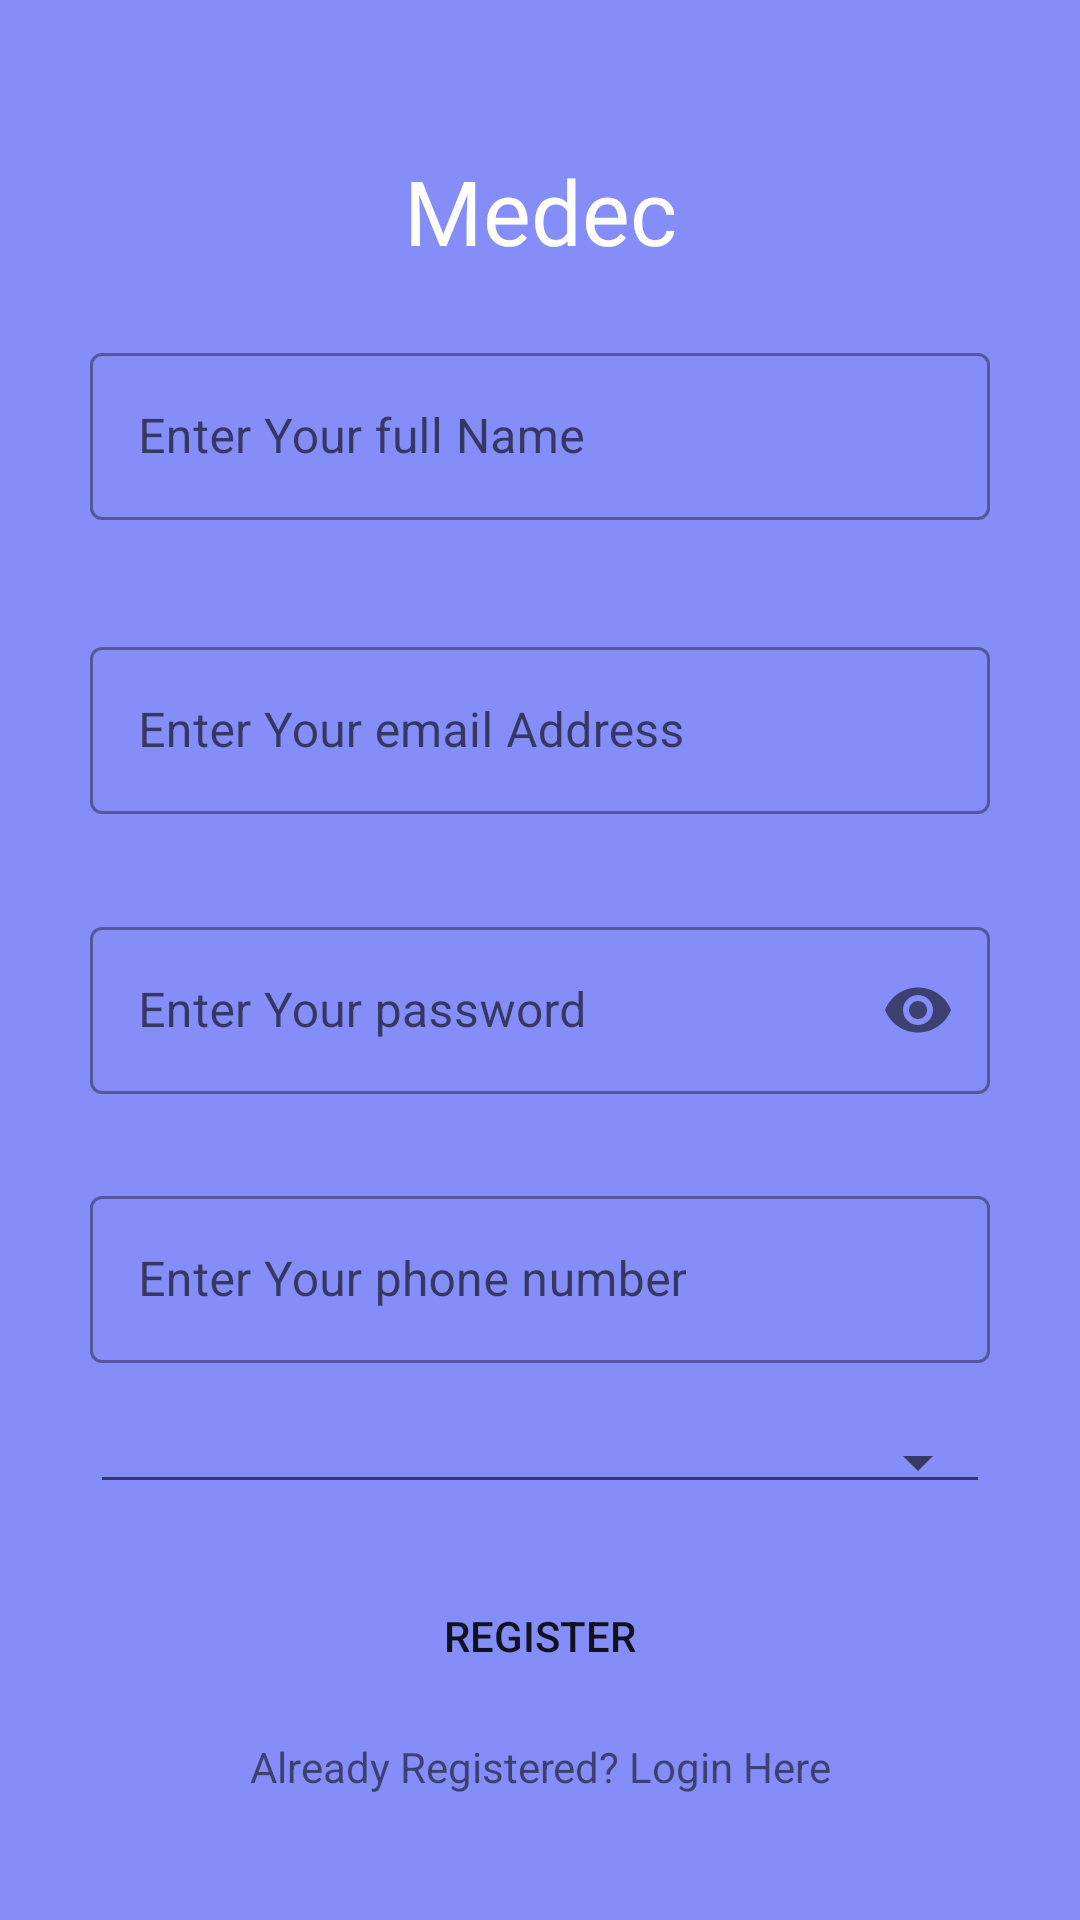

Reconstruct the res/layout file that produces this screen, plus the resources it refers to.
<!-- AndroidManifest.xml: application theme AppTheme -->
<!-- res/layout/activity_register.xml -->
<?xml version="1.0" encoding="utf-8"?>
<androidx.constraintlayout.widget.ConstraintLayout xmlns:android="http://schemas.android.com/apk/res/android"
    xmlns:app="http://schemas.android.com/apk/res-auto"
    xmlns:tools="http://schemas.android.com/tools"
    android:layout_width="match_parent"
    android:layout_height="match_parent"
    android:padding="30dp"
    android:layout_gravity="center"
    android:background="@color/backgroundColor"
    tools:context=".RegisterActivity">

    <TextView
        android:id="@+id/app_name"
        android:layout_width="wrap_content"
        android:layout_height="wrap_content"
        android:layout_marginTop="20dp"
        android:fontFamily="@font/aclonica"
        android:textAppearance="@style/TextAppearance.AppCompat.Large"
        android:textColor="#FFFFFF"
        android:textSize="30sp"
        app:layout_constraintEnd_toEndOf="parent"
        app:layout_constraintStart_toStartOf="parent"
        app:layout_constraintTop_toTopOf="parent"
        android:text="Medec" />
    <com.google.android.material.textfield.TextInputLayout
        android:id="@+id/register_nameWrapper"
        style="@style/Widget.MaterialComponents.TextInputLayout.OutlinedBox"
        android:layout_width="match_parent"
        android:ems="10"
        app:errorEnabled="true"
        android:layout_height="wrap_content"
        android:hint="Enter Your full Name"
        app:boxBackgroundMode="outline"
        app:endIconMode="clear_text"
        app:layout_constraintBottom_toBottomOf="parent"
        app:layout_constraintEnd_toEndOf="parent"
        app:layout_constraintHorizontal_bias="0.318"
        app:layout_constraintStart_toStartOf="parent"
        app:layout_constraintTop_toBottomOf="@+id/app_name"
        app:layout_constraintVertical_bias="0.050">

        <com.google.android.material.textfield.TextInputEditText
            android:id="@+id/register_fullname"
            android:inputType="textPersonName"
            android:layout_width="match_parent"
            android:textColor="@color/colorPrimaryDark"
            android:layout_height="wrap_content"/>
    </com.google.android.material.textfield.TextInputLayout>

    <com.google.android.material.textfield.TextInputLayout
        android:id="@+id/register_emailWrapper"
        style="@style/Widget.MaterialComponents.TextInputLayout.OutlinedBox"
        android:layout_width="match_parent"
        android:ems="10"
        app:errorEnabled="true"
        android:layout_height="wrap_content"
        android:hint="Enter Your email Address"
        app:boxBackgroundMode="outline"
        app:endIconMode="clear_text"
        app:layout_constraintBottom_toBottomOf="parent"
        app:layout_constraintEnd_toEndOf="parent"
        app:layout_constraintHorizontal_bias="0.318"
        app:layout_constraintStart_toStartOf="parent"
        app:layout_constraintTop_toBottomOf="@+id/register_nameWrapper"
        app:layout_constraintVertical_bias="0.050">

        <com.google.android.material.textfield.TextInputEditText
            android:id="@+id/register_email"
            android:inputType="textEmailAddress"
            android:textColorHint="@color/colorPrimaryDark"
            android:layout_width="match_parent"
            android:textColor="@color/colorPrimaryDark"
            android:layout_height="wrap_content"/>
    </com.google.android.material.textfield.TextInputLayout>

    <com.google.android.material.textfield.TextInputLayout
        android:id="@+id/register_passwordWrapper"
        style="@style/Widget.MaterialComponents.TextInputLayout.OutlinedBox"
        android:layout_width="match_parent"
        android:ems="10"
        android:layout_height="wrap_content"
        android:hint="Enter Your password"
        app:boxBackgroundMode="outline"
        app:passwordToggleEnabled="true"
        app:errorEnabled="true"
        app:layout_constraintBottom_toBottomOf="parent"
        app:layout_constraintEnd_toEndOf="parent"
        app:layout_constraintHorizontal_bias="0.318"
        app:layout_constraintStart_toStartOf="parent"
        app:layout_constraintTop_toBottomOf="@+id/register_emailWrapper"
        app:layout_constraintVertical_bias="0.050">

        <com.google.android.material.textfield.TextInputEditText
            android:id="@+id/register_password"
            android:layout_width="match_parent"
            android:textColor="@color/colorPrimaryDark"
            android:textColorHint="@color/colorPrimaryDark"
            android:inputType="textPassword"
            android:layout_height="wrap_content"/>
    </com.google.android.material.textfield.TextInputLayout>

    <com.google.android.material.textfield.TextInputLayout
        android:id="@+id/register_phoneWrapper"
        style="@style/Widget.MaterialComponents.TextInputLayout.OutlinedBox"
        android:layout_width="match_parent"
        android:ems="10"
        android:layout_height="wrap_content"
        android:hint="Enter Your phone number"
        app:boxBackgroundMode="outline"
        app:endIconMode="clear_text"
        app:layout_constraintBottom_toBottomOf="parent"
        app:layout_constraintEnd_toEndOf="parent"
        app:layout_constraintHorizontal_bias="0.318"
        app:layout_constraintStart_toStartOf="parent"
        app:layout_constraintTop_toBottomOf="@+id/register_passwordWrapper"
        app:layout_constraintVertical_bias="0.050">

        <com.google.android.material.textfield.TextInputEditText
            android:id="@+id/register_phone"
            android:layout_width="match_parent"
            android:textColorHint="@color/colorPrimaryDark"
            android:textColor="@color/colorPrimaryDark"
            android:inputType="textPhonetic"
            android:layout_height="wrap_content"/>
    </com.google.android.material.textfield.TextInputLayout>

    <Spinner
        android:id="@+id/register_UserRoles_spinner"
        android:layout_width="match_parent"
        android:spinnerMode="dropdown"
        android:layout_height="wrap_content"
        app:layout_constraintBottom_toBottomOf="parent"
        app:layout_constraintEnd_toEndOf="parent"
        app:layout_constraintHorizontal_bias="0.318"
        app:layout_constraintStart_toStartOf="parent"
        app:layout_constraintTop_toBottomOf="@+id/register_phoneWrapper"
        app:layout_constraintVertical_bias="0.150"
        style="@style/Widget.AppCompat.Spinner.Underlined"/>


    <Button
        android:id="@+id/btn_register"
        android:layout_width="wrap_content"
        android:layout_height="wrap_content"
        android:layout_marginTop="20dp"
        android:background="@drawable/button_round_corners"
        android:text="Register"
        android:onClick="registerUser"
        app:layout_constraintEnd_toEndOf="parent"
        app:layout_constraintStart_toStartOf="parent"
        app:layout_constraintTop_toBottomOf="@+id/register_UserRoles_spinner" />

    <TextView
        android:layout_marginTop="10dp"
        android:id="@+id/registered_login"
        android:layout_width="wrap_content"
        android:layout_height="wrap_content"
        app:layout_goneMarginTop="16dp"
        android:text="Already Registered? Login Here"
        android:textColor="@color/loginregister_text_color"
        app:layout_constraintEnd_toEndOf="parent"
        app:layout_constraintStart_toStartOf="parent"
        app:layout_constraintTop_toBottomOf="@+id/btn_register"
        />

    <androidx.core.widget.ContentLoadingProgressBar
        android:id="@+id/register_progress_bar"
        android:layout_width="wrap_content"
        android:layout_height="wrap_content"
        android:layout_marginTop="16dp"
        android:visibility="invisible"
        style="?android:attr/progressBarStyleLarge"
        android:outlineAmbientShadowColor="@color/colorPrimary"
        android:outlineSpotShadowColor="@color/colorPrimaryDark"
        app:layout_constraintEnd_toEndOf="parent"
        app:layout_constraintStart_toStartOf="parent"
        app:layout_constraintTop_toBottomOf="@+id/registered_login"
        />


</androidx.constraintlayout.widget.ConstraintLayout>
<!-- resources referenced by this layout -->
<resources>
  <color name="backgroundColor">#d66e78f7</color>
  <color name="colorPrimary">#6E78F7</color>
  <color name="colorPrimaryDark">#313450</color>
  <style name="AppTheme" parent="Theme.MaterialComponents.Light.NoActionBar">
          
          <item name="colorPrimary">@color/colorPrimary</item>
          <item name="colorPrimaryDark">@color/colorPrimaryDark</item>
          <item name="colorAccent">@color/colorAccent</item>
      </style>
  <color name="colorAccent">#D81B60</color>
</resources>
